Run: headless pygame with SDL's dummy video driver; simulated clock (each Clock.tick advances the game by its frame time, no real sleeping); random seed 0; keys injected as events and as key.get_pressed() state; mouse plan: one left click at the window centre at the start of phase 2, then a move to the lower-right quarter at the start of phase 3.
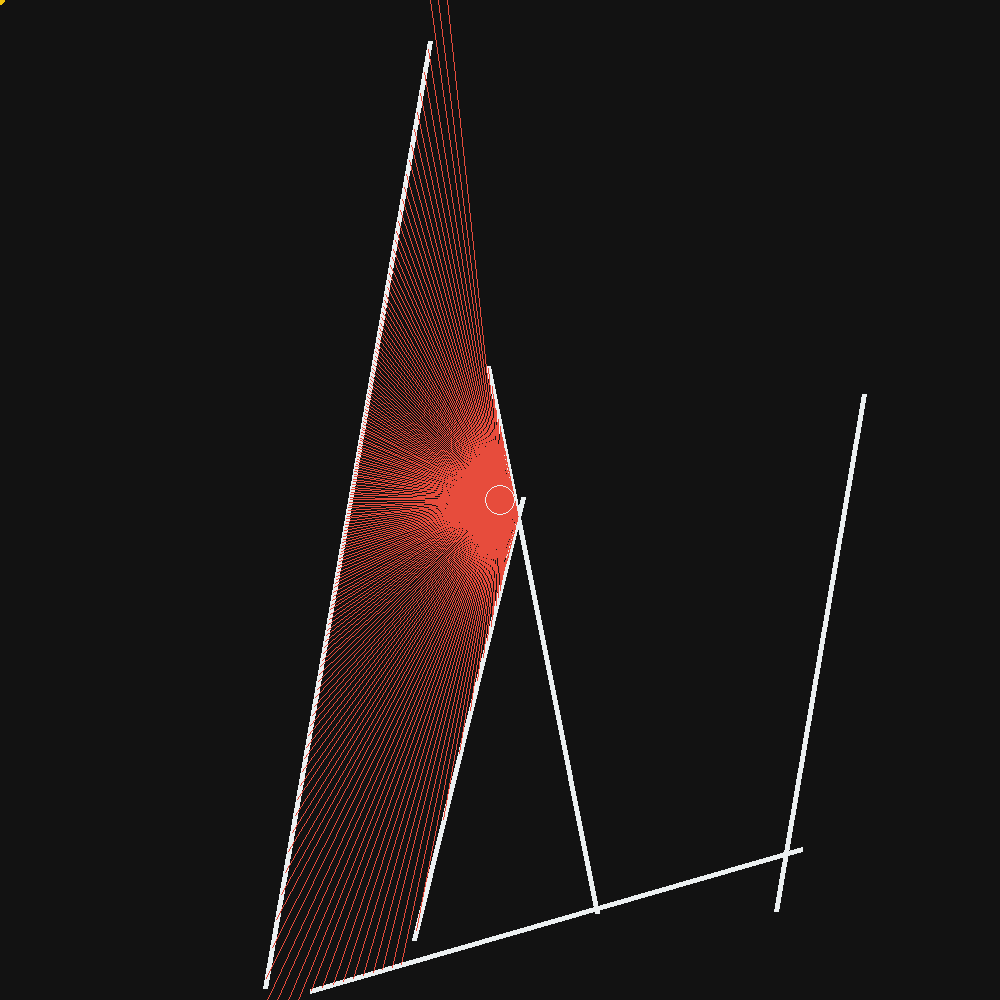
Frame 1 of 4 · flips 1–60 · no input
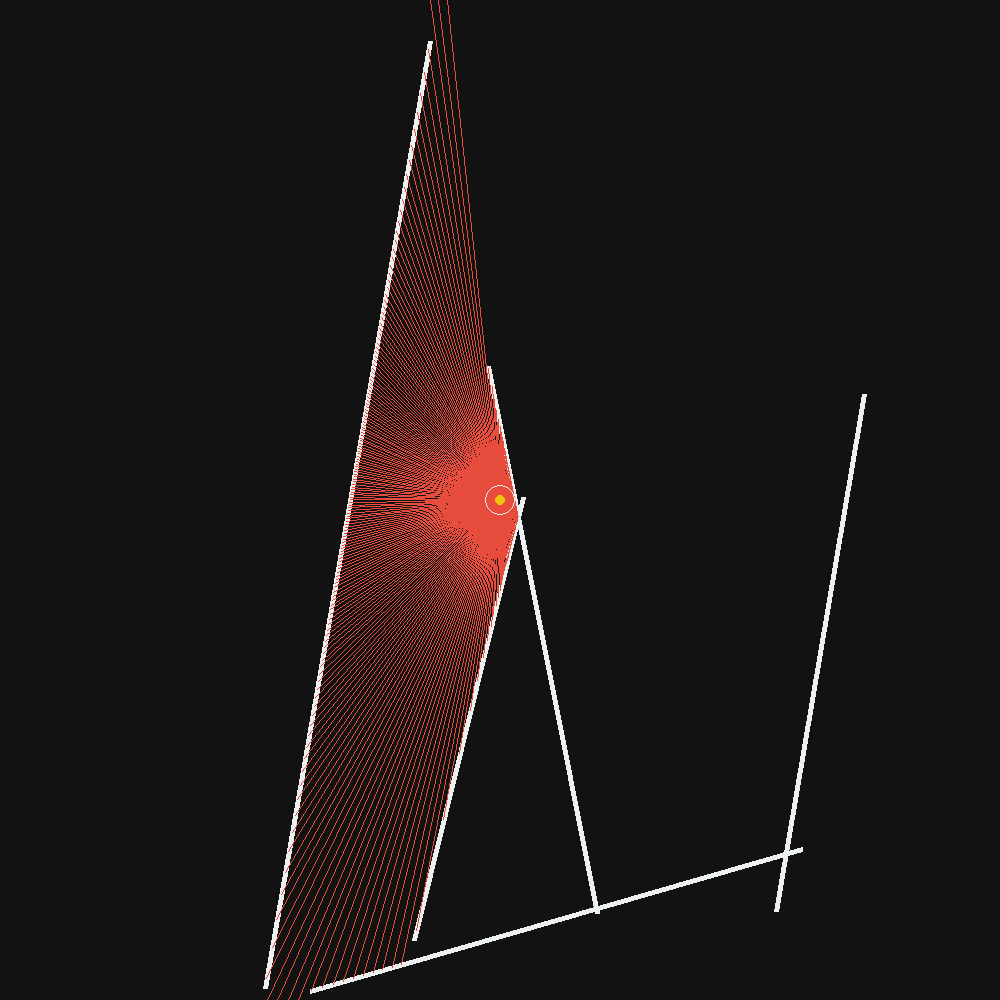
Frame 2 of 4 · flips 61–180 · clicked the window centre · tapped SPACE, RETURN · held RIGHT (→), D
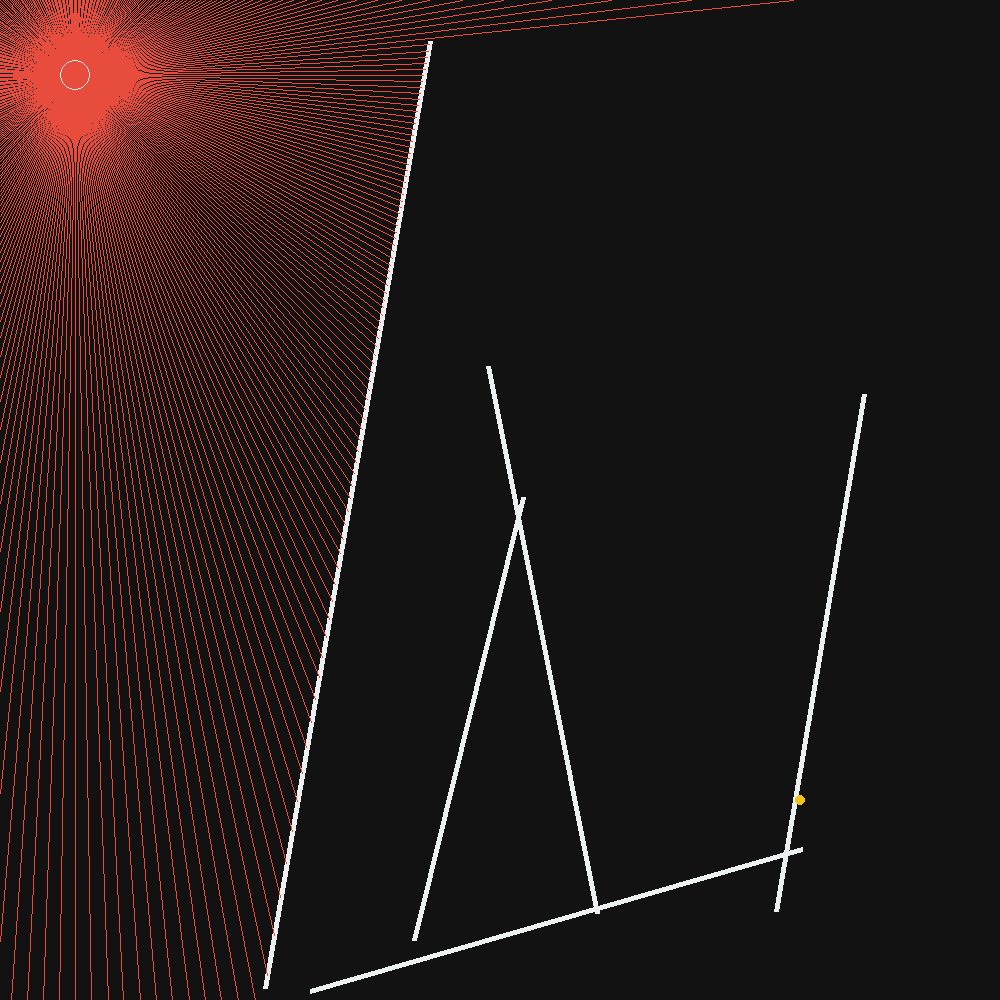
Frame 3 of 4 · flips 181–300 · moved the mouse to the lower-right quarter · held DOWN (↓), S
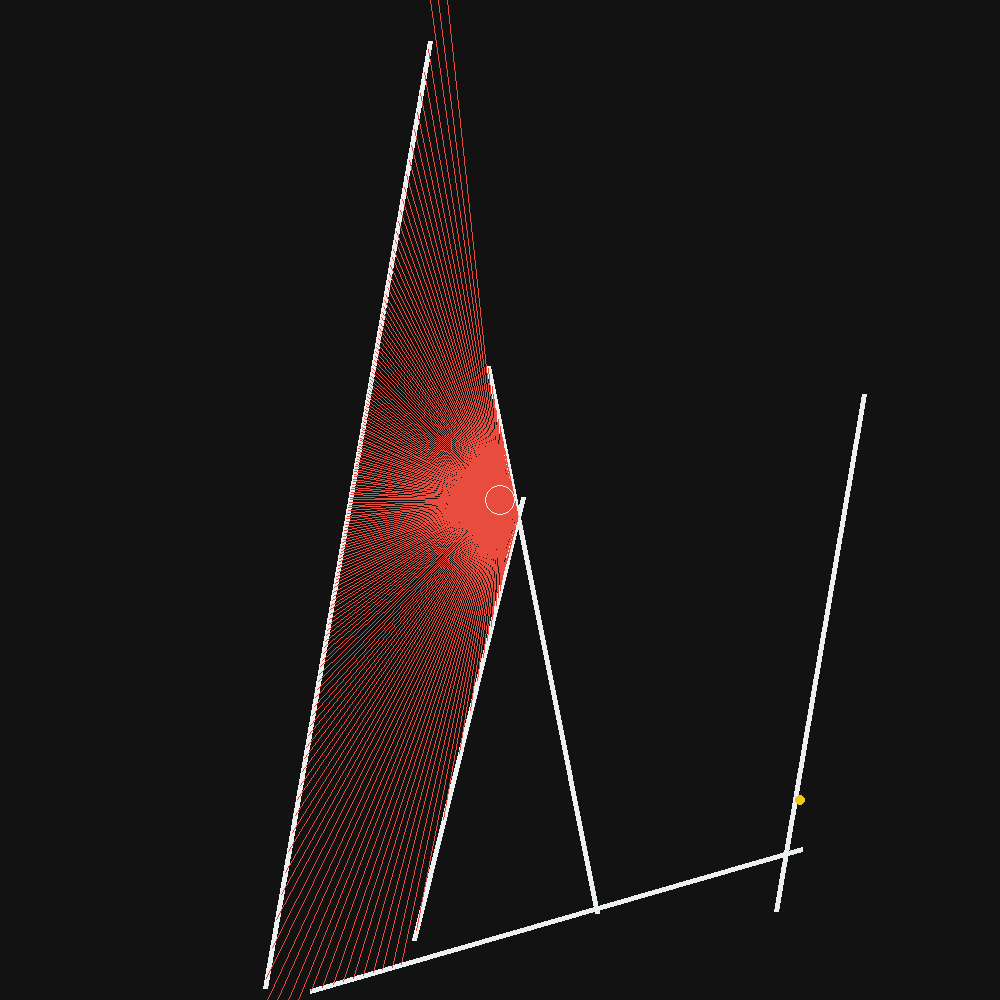
Frame 4 of 4 · flips 301–420 · held LEFT (←), A, UP (↑), W

The pygame program that drew these frames:

import math
from random import randint

import pygame

WIDTH = 1000
HEIGHT = 1000
FPS = 60


WHITE = "#ecf0f1"
GRAY = "#95a5a6"
BLACK = "#121212"
RED = (231, 76, 60)
YELLOW = (241, 196, 15)

screen = pygame.display.set_mode((WIDTH, HEIGHT))
clock = pygame.time.Clock()
pygame.mouse.set_visible(False)


class Wall:
    def __init__(self, point1, point2, size, color):
        self.point1 = point1
        self.point2 = point2
        self.size = size
        self.color = color

    def display(self, screen):
        pygame.draw.line(screen, self.color, self.point1, self.point2, self.size)


def createWalls():
    walls = []
    for _ in range(5):
        point1 = (randint(0, WIDTH), randint(0, HEIGHT))
        point2 = (randint(0, WIDTH), randint(0, HEIGHT))

        walls.append(Wall(point1, point2, 5, WHITE))
    return walls


walls = createWalls()


class Light:
    def __init__(self, size, color):
        self.size = size
        self.color = color
        self.pos = [500.0, 500.0]
        self.speed = 10
        self.FOV = 360
        self.angle = 0
        self.distance = math.sqrt(WIDTH * WIDTH + HEIGHT * HEIGHT)

    def move(self):
        keys = pygame.key.get_pressed()
        xMove = self.speed * math.cos(math.radians(self.angle))
        yMove = self.speed * math.sin(math.radians(self.angle))

        if keys[pygame.K_w] and self.pos[1] > 0:
            self.pos[0] += xMove
            self.pos[1] += yMove
        if keys[pygame.K_s] and self.pos[1] < HEIGHT:
            self.pos[0] -= xMove
            self.pos[1] -= yMove

    def getPoint(self):
        pos = pygame.mouse.get_pos()
        xDif = pos[0] - self.pos[0]
        yDif = pos[1] - self.pos[1]

        self.angle = int(math.degrees(math.atan2(yDif, xDif)))

    def lineCollide(self, wall, rayPos):
        x1 = wall.point1[0]
        y1 = wall.point1[1]

        x2 = wall.point2[0]
        y2 = wall.point2[1]

        x3 = self.pos[0]
        y3 = self.pos[1]

        x4 = rayPos[0]
        y4 = rayPos[1]

        denominator = (x1 - x2) * (y3 - y4) - (y1 - y2) * (x3 - x4)

        if denominator == 0:
            return False

        t = ((x1 - x3) * (y3 - y4) - (y1 - y3) * (x3 - x4)) / denominator
        u = -((x1 - x2) * (y1 - y3) - (y1 - y2) * (x1 - x3)) / denominator

        if 0 < t < 1 and 0 < u:
            xCollide = x1 + t * (x2 - x1)
            yCollide = y1 + t * (y2 - y1)

            return (xCollide, yCollide)

        return False

    def update(self):
        self.getPoint()
        self.move()

    def displayLines(self, screen):
        for angle in range(-self.FOV // 2, self.FOV // 2 + 1):
            xPos = (
                self.distance * math.cos(math.radians(self.angle + angle)) + self.pos[0]
            )
            yPos = (
                self.distance * math.sin(math.radians(self.angle + angle)) + self.pos[1]
            )

            closestPoint = None
            smallestDistance = math.inf

            for wall in walls:
                point = self.lineCollide(wall, (xPos, yPos))
                if point:
                    xDif = point[0] - self.pos[0]
                    yDif = point[1] - self.pos[1]

                    distance = math.sqrt(xDif * xDif + yDif * yDif)
                    if distance < smallestDistance:
                        smallestDistance = distance
                        closestPoint = point

            if closestPoint:
                xPos = closestPoint[0]
                yPos = closestPoint[1]

            pygame.draw.line(
                screen,
                self.color,
                self.pos,
                (xPos, yPos),
                self.size // 10,
            )

    def display(self, screen):
        self.displayLines(screen)
        pygame.draw.circle(screen, WHITE, self.pos, self.size, 1)
        pos = pygame.mouse.get_pos()
        pygame.draw.circle(screen, YELLOW, pos, 5)


def display(screen, light, walls):
    screen.fill(BLACK)

    for wall in walls:
        wall.display(screen)

    light.display(screen)
    pygame.display.update()
    clock.tick(FPS)


def main():
    run = True
    light = Light(15, RED)
    while run:
        for event in pygame.event.get():
            if event.type == pygame.QUIT:
                run = False

            if event.type == pygame.KEYDOWN:
                if event.key == pygame.K_p:
                    pass

        light.update()
        display(screen, light, walls)
        pygame.display.update()
        clock.tick(FPS)


main()
